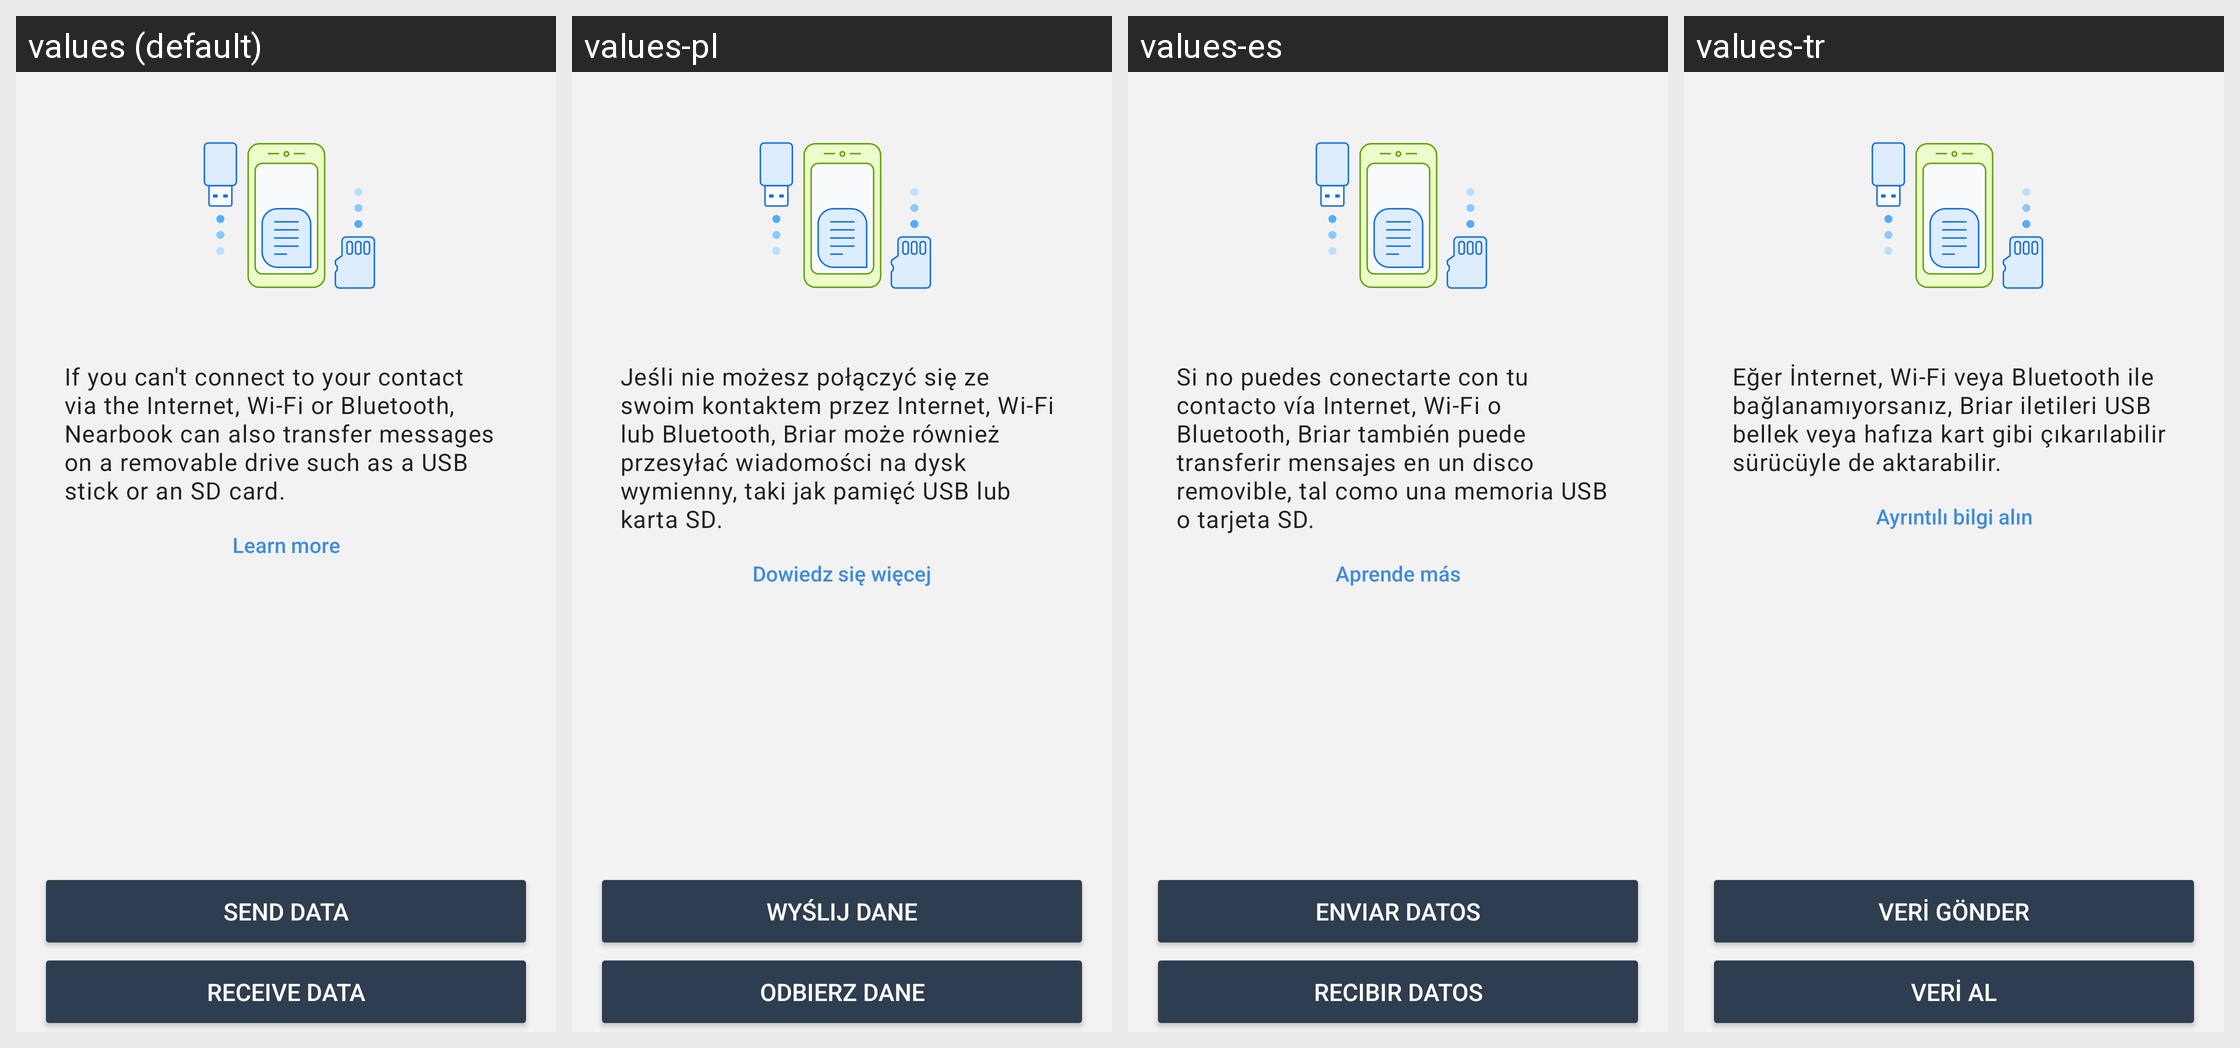

Here is an Android app screen in its default locale and in the app's own translations. Write out the translated-string differences for the strings that appear on this screen.
Android screen res/layout/fragment_transfer_data_chooser.xml rendered under 4 locales, left to right: values (default), values-pl, values-es, values-tr. Device: Nexus 5 (rendered at 1080×1920; each locale shown at half size, 540×960, under a caption strip naming it); theme BriarTheme.
Other locales in the repository, not shown: values-ar, values-ast, values-az, values-bg, values-br, values-bs, values-ca, values-cs, values-de, values-eu, values-fa, values-fi, values-fr, values-gl, values-he, values-hi, values-hu, values-is, values-it, values-ja, values-ka, values-ko, values-lt, values-mk, values-ms, values-my, values-nb, values-nl, values-oc, values-pt-rBR, values-ro, values-ru, values-sq, values-sr, values-sv, values-sw, values-uk, values-zh-rCN, values-zh-rTW.
Strings drawn on this screen, with the default value and each locale's value (text and hints the layout hard-codes, and strings that could not be matched under every locale, appear in the picture but are not listed):

removable_drive_intro
  values: If you can't connect to your contact via the Internet, Wi-Fi or Bluetooth, Nearbook can also transfer messages on a removable drive such as a USB stick or an SD card.
  values-pl: Jeśli nie możesz połączyć się ze swoim kontaktem przez Internet, Wi-Fi lub Bluetooth, Briar może również przesyłać wiadomości na dysk wymienny, taki jak pamięć USB lub karta SD.
  values-es: Si no puedes conectarte con tu contacto vía Internet, Wi-Fi o Bluetooth, Briar también puede transferir mensajes en un disco removible, tal como una memoria USB o tarjeta SD.
  values-tr: Eğer İnternet, Wi-Fi veya Bluetooth ile bağlanamıyorsanız, Briar iletileri USB bellek veya hafıza kart gibi çıkarılabilir sürücüyle de aktarabilir.

learn_more
  values: Learn more
  values-pl: Dowiedz się więcej
  values-es: Aprende más
  values-tr: Ayrıntılı bilgi alın

removable_drive_title_send
  values: Send data
  values-pl: Wyślij dane
  values-es: Enviar Datos
  values-tr: Veri gönder

removable_drive_title_receive
  values: Receive data
  values-pl: Odbierz dane
  values-es: Recibir Datos
  values-tr: Veri al
